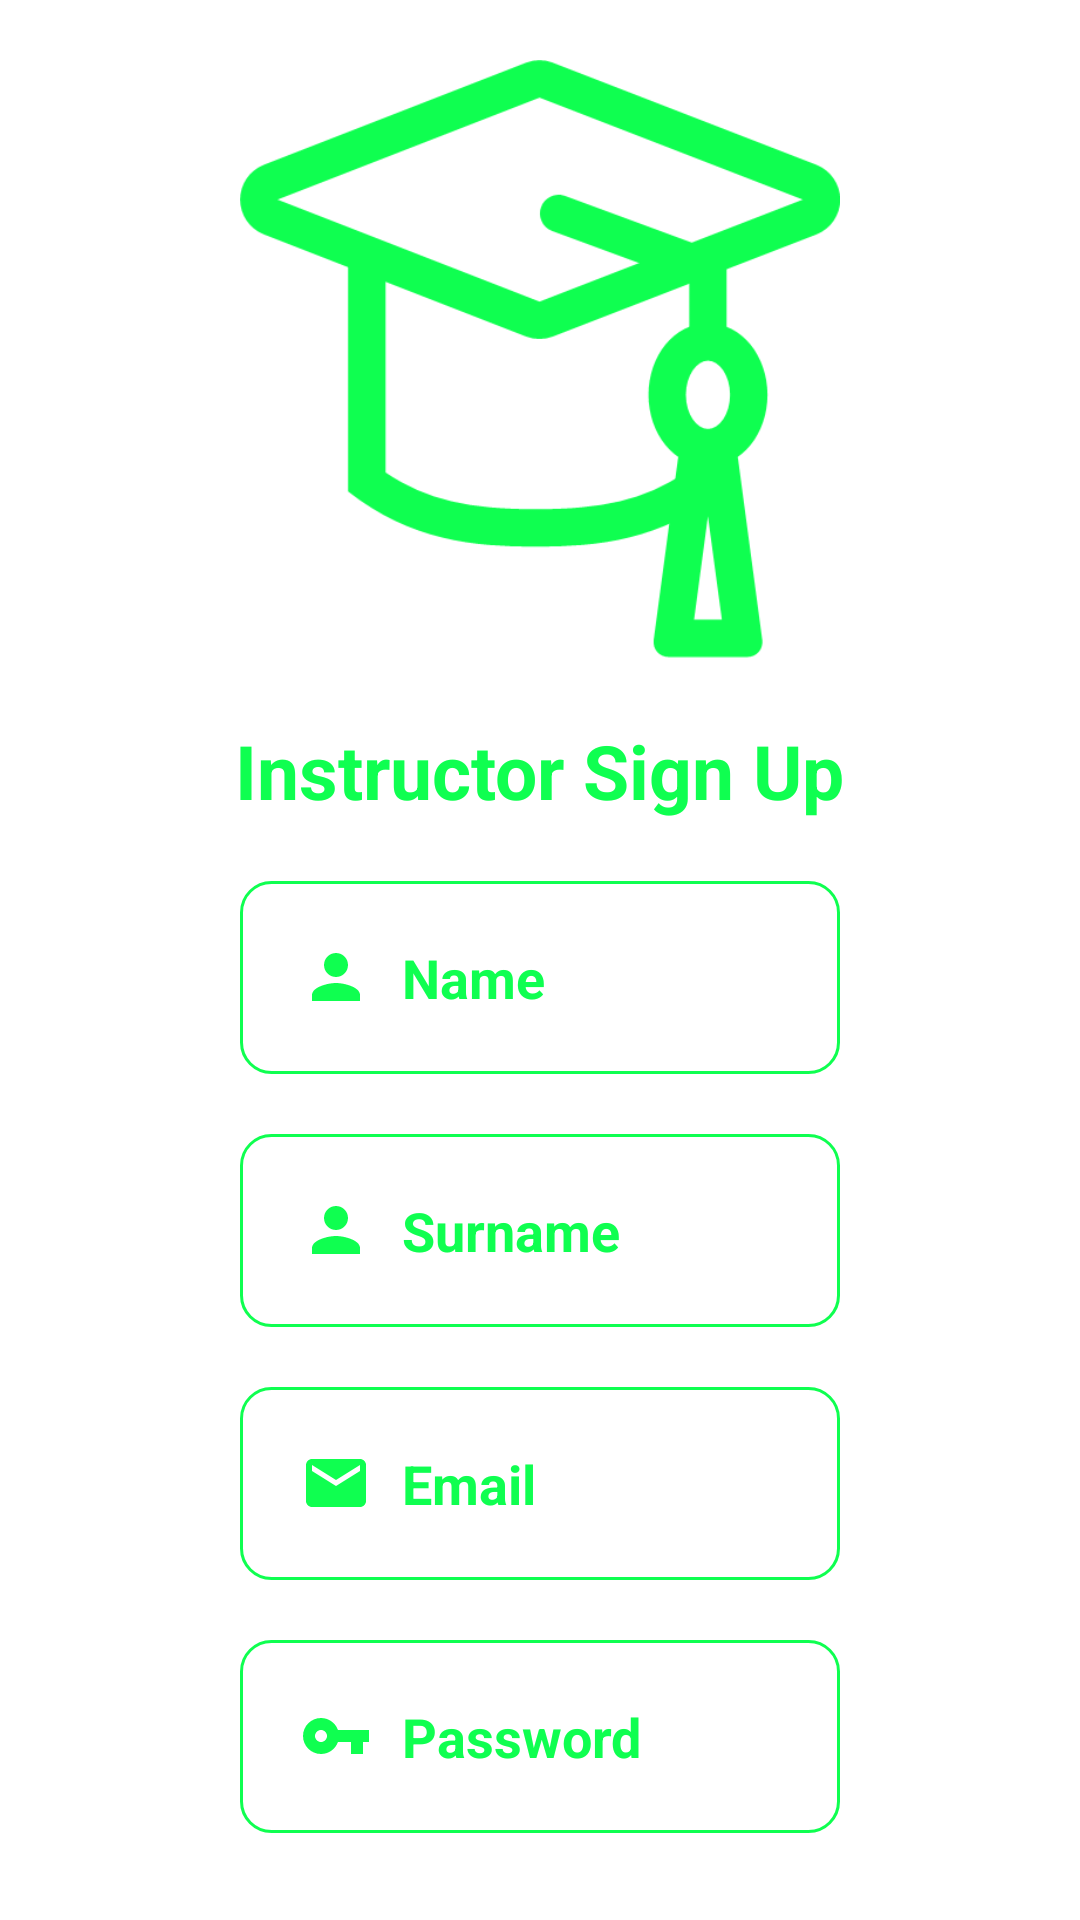

Write the Android layout XML for this screen, with the resource values it uses.
<!-- AndroidManifest.xml: application theme Theme.Oyd -->
<!-- res/layout/instructor_signup.xml -->
<?xml version="1.0" encoding="utf-8"?>
<LinearLayout xmlns:android="http://schemas.android.com/apk/res/android"
    android:layout_width="match_parent"
    android:layout_height="match_parent"
    xmlns:app="http://schemas.android.com/apk/res-auto">
    <LinearLayout
        android:layout_width="match_parent"
        android:layout_height="match_parent"
        android:orientation="vertical"
        android:layout_margin="20dp"
        android:layout_gravity="center">

        <ImageView
            android:layout_width="200dp"
            android:layout_height="200dp"
            android:layout_gravity="center"
            android:src="@drawable/student"
            app:tint="@color/green" />
        <TextView
            android:layout_width="wrap_content"
            android:layout_height="wrap_content"
            android:text="Instructor Sign Up"
            android:textStyle="bold"
            android:layout_gravity="center"
            android:textColor="@color/green"
            android:layout_marginTop="20dp"
            android:textSize="25dp"/>
        <EditText
            android:id="@+id/edit_name"
            android:layout_width="200dp"
            android:layout_height="wrap_content"
            android:hint="Name"
            android:drawableLeft="@drawable/baseline_person"
            android:drawableTint="@color/green"
            android:drawablePadding="10dp"
            android:padding="20dp"
            android:background="@drawable/instructor_input_text_background_style"
            android:textStyle="bold"
            android:layout_gravity="center"
            android:textColorHint="@color/green"
            android:layout_marginTop="20dp"/>
        <EditText
            android:id="@+id/edit_surname"
            android:layout_width="200dp"
            android:layout_height="wrap_content"
            android:drawableLeft="@drawable/baseline_person"
            android:drawableTint="@color/green"
            android:background="@drawable/instructor_input_text_background_style"
            android:drawablePadding="10dp"
            android:padding="20dp"
            android:hint="Surname"
            android:textStyle="bold"
            android:layout_gravity="center"
            android:textColorHint="@color/green"
            android:layout_marginTop="20dp"/>
        <EditText
            android:id="@+id/edit_email"
            android:layout_width="200dp"
            android:layout_height="wrap_content"
            android:hint="Email"
            android:drawableLeft="@drawable/baseline_email"
            android:drawableTint="@color/green"
            android:background="@drawable/instructor_input_text_background_style"
            android:drawablePadding="10dp"
            android:padding="20dp"
            android:inputType="textEmailAddress"
            android:textStyle="bold"
            android:layout_gravity="center"
            android:textColorHint="@color/green"
            android:layout_marginTop="20dp"/>
        <EditText
            android:id="@+id/edit_password"
            android:layout_width="200dp"
            android:layout_height="wrap_content"
            android:hint="Password"
            android:drawableLeft="@drawable/baseline_password"
            android:drawableTint="@color/green"
            android:background="@drawable/instructor_input_text_background_style"
            android:drawablePadding="10dp"
            android:padding="20dp"
            android:textStyle="bold"
            android:layout_gravity="center"
            android:textColorHint="@color/green"
            android:layout_marginTop="20dp"/>
        <Button
            android:id="@+id/signup_button"
            android:layout_width="200dp"
            android:layout_height="wrap_content"
            android:text="Sign Up"
            android:textStyle="bold"
            android:layout_gravity="center"
            android:textColor="@color/white"
            android:layout_marginTop="20dp"
            android:backgroundTint="@color/green"/>
    </LinearLayout>
</LinearLayout>
<!-- resources referenced by this layout -->
<resources>
  <color name="green">#0FFF50</color>
  <color name="white">#FFFFFFFF</color>
  <!-- drawable baseline_email (drawable) -->
  <vector android:height="24dp" android:tint="#2CA7E0"
      android:viewportHeight="24" android:viewportWidth="24"
      android:width="24dp" xmlns:android="http://schemas.android.com/apk/res/android">
      <path android:fillColor="@android:color/white" android:pathData="M20,4L4,4c-1.1,0 -1.99,0.9 -1.99,2L2,18c0,1.1 0.9,2 2,2h16c1.1,0 2,-0.9 2,-2L22,6c0,-1.1 -0.9,-2 -2,-2zM20,8l-8,5 -8,-5L4,6l8,5 8,-5v2z"/>
  </vector>
  <!-- drawable baseline_password (drawable) -->
  <vector android:height="24dp" android:tint="#2CA7E0"
      android:viewportHeight="24" android:viewportWidth="24"
      android:width="24dp" xmlns:android="http://schemas.android.com/apk/res/android">
      <path android:fillColor="@android:color/white" android:pathData="M12.65,10C11.83,7.67 9.61,6 7,6c-3.31,0 -6,2.69 -6,6s2.69,6 6,6c2.61,0 4.83,-1.67 5.65,-4H17v4h4v-4h2v-4H12.65zM7,14c-1.1,0 -2,-0.9 -2,-2s0.9,-2 2,-2 2,0.9 2,2 -0.9,2 -2,2z"/>
  </vector>
  <!-- drawable baseline_person (drawable) -->
  <vector android:height="24dp" android:tint="#2CA7E0"
      android:viewportHeight="24" android:viewportWidth="24"
      android:width="24dp" xmlns:android="http://schemas.android.com/apk/res/android">
      <path android:fillColor="@android:color/white" android:pathData="M12,12c2.21,0 4,-1.79 4,-4s-1.79,-4 -4,-4 -4,1.79 -4,4 1.79,4 4,4zM12,14c-2.67,0 -8,1.34 -8,4v2h16v-2c0,-2.66 -5.33,-4 -8,-4z"/>
  </vector>
  <!-- drawable instructor_input_text_background_style (drawable) -->
  <?xml version="1.0" encoding="utf-8"?>
  <shape xmlns:android="http://schemas.android.com/apk/res/android">
      <solid android:color="#fff"/>
      <stroke android:color="@color/green"/>
      <stroke android:width="1dp"/>
      <corners android:radius="10dp"/>
  
  </shape>
  <!-- drawable student: png bitmap (drawable, 14180 bytes) -->
  <style name="Theme.Oyd" parent="Theme.MaterialComponents.DayNight.DarkActionBar">
          
          <item name="colorPrimary">@color/purple_500</item>
          <item name="colorPrimaryVariant">@color/purple_700</item>
          <item name="colorOnPrimary">@color/white</item>
          
          <item name="colorSecondary">@color/teal_200</item>
          <item name="colorSecondaryVariant">@color/teal_700</item>
          <item name="colorOnSecondary">@color/black</item>
          
          <item name="android:statusBarColor">?attr/colorPrimaryVariant</item>
          
      </style>
  <color name="purple_500">#FF6200EE</color>
  <color name="purple_700">#FF3700B3</color>
  <color name="teal_200">#FF03DAC5</color>
  <color name="teal_700">#FF018786</color>
  <color name="black">#FF000000</color>
</resources>
